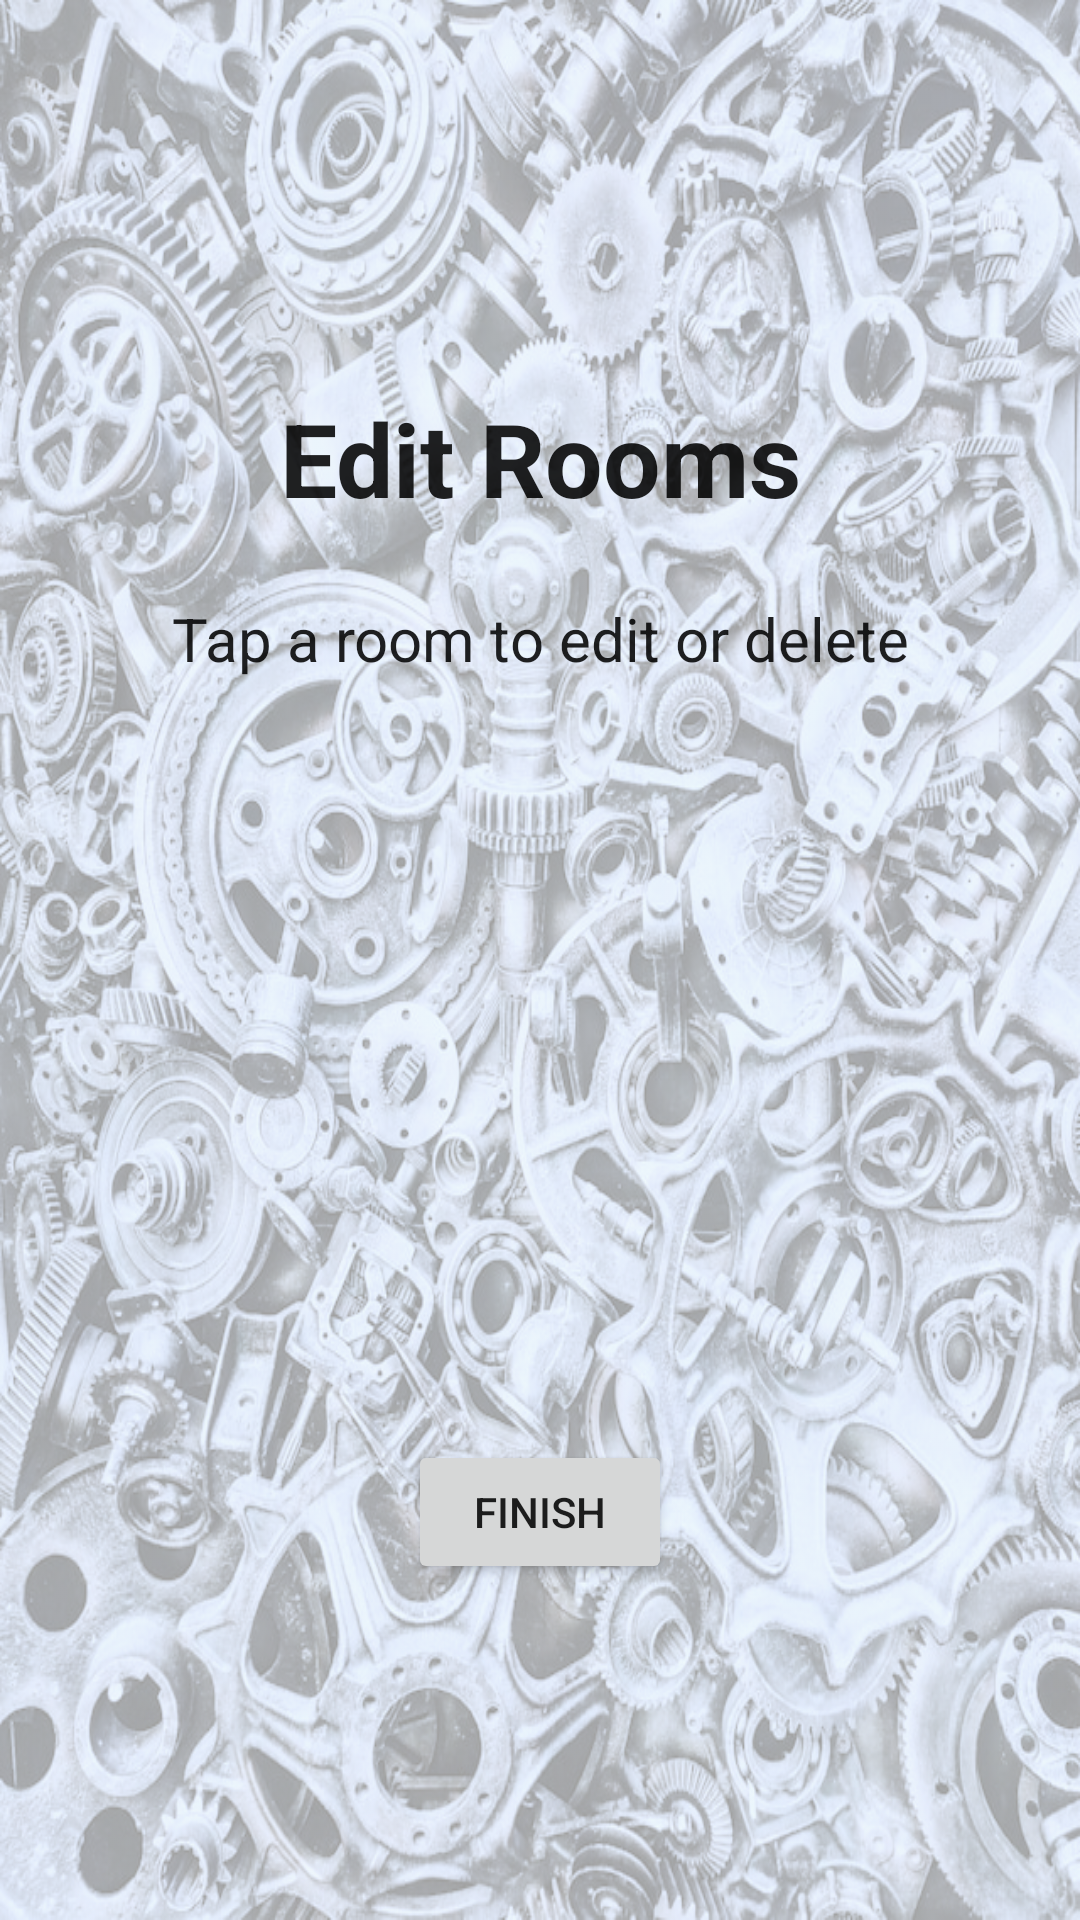

Layout XML and referenced resources for this Android screen:
<!-- AndroidManifest.xml: application theme Theme.MobileGameMaster -->
<!-- res/layout/activity_room_list.xml -->
<?xml version="1.0" encoding="utf-8"?>
<androidx.constraintlayout.widget.ConstraintLayout xmlns:android="http://schemas.android.com/apk/res/android"
    xmlns:app="http://schemas.android.com/apk/res-auto"
    xmlns:tools="http://schemas.android.com/tools"
    android:id="@+id/main"
    android:layout_width="match_parent"
    android:layout_height="match_parent"
    tools:context=".UI.RoomList"
    android:background="@drawable/pavel_neznanov_background">
    

    <ProgressBar
        android:id="@+id/progressBar"
        android:layout_width="wrap_content"
        android:layout_height="wrap_content"
        android:visibility="gone"
        android:layout_gravity="center"
        style="@android:style/Widget.DeviceDefault.ProgressBar.Large"
        app:layout_constraintBottom_toBottomOf="parent"
        app:layout_constraintStart_toStartOf="parent"
        app:layout_constraintEnd_toEndOf="parent"
        app:layout_constraintTop_toTopOf="parent"/>

    <androidx.appcompat.widget.LinearLayoutCompat
        android:layout_width="match_parent"
        android:layout_height="wrap_content"
        android:orientation="vertical"
        app:layout_constraintStart_toStartOf="parent"
        app:layout_constraintTop_toTopOf="parent"
        app:layout_constraintEnd_toEndOf="parent"
        app:layout_constraintBottom_toTopOf="@+id/roomListRecyclerView"
        android:id="@+id/editRoomTextLayout"
        >

        <TextView
            android:layout_width="match_parent"
            android:layout_height="wrap_content"
            android:text="@string/edit_rooms"
            android:textSize="34sp"
            android:gravity="center"
            android:textStyle="bold"
            android:layout_margin="18sp"
            android:textColor="?android:attr/textColorPrimary" />

        <TextView
            android:layout_width="match_parent"
            android:layout_height="wrap_content"
            android:text="@string/tap_room_to_edit_or_delete"
            android:gravity="center"
            android:layout_margin="6sp"
            android:textSize="20sp"
            android:textColor="?android:attr/textColorPrimary" />


    </androidx.appcompat.widget.LinearLayoutCompat>
    <androidx.recyclerview.widget.RecyclerView
        android:layout_width="match_parent"
        android:layout_height="wrap_content"
        app:layout_constraintStart_toStartOf="parent"
        app:layout_constraintTop_toBottomOf="@+id/editRoomTextLayout"
        app:layout_constraintBottom_toTopOf="@id/buttonLayout"
        app:layout_constraintEnd_toEndOf="parent"
        android:id="@+id/roomListRecyclerView"
        android:layout_margin="12sp"
        />

    <androidx.appcompat.widget.LinearLayoutCompat
        android:id="@+id/buttonLayout"
        android:layout_width="match_parent"
        android:layout_height="wrap_content"
        android:orientation="horizontal"
        android:gravity="center"
        app:layout_constraintBottom_toBottomOf="parent"
        app:layout_constraintEnd_toEndOf="parent"
        app:layout_constraintStart_toStartOf="parent"
        app:layout_constraintTop_toBottomOf="@+id/roomListRecyclerView">


        <Button
            android:layout_width="wrap_content"
            android:layout_height="wrap_content"
            android:text="@string/finish"
            android:id="@+id/finishButton"
            />

    </androidx.appcompat.widget.LinearLayoutCompat>
</androidx.constraintlayout.widget.ConstraintLayout>
<!-- resources referenced by this layout -->
<resources>
  <!-- drawable pavel_neznanov_background: webp bitmap (drawable, 845604 bytes) -->
  <string name="edit_rooms">Edit Rooms</string>
  <string name="finish">Finish</string>
  <string name="tap_room_to_edit_or_delete">Tap a room to edit or delete</string>
  <style name="Theme.MobileGameMaster" parent="Base.Theme.MobileGameMaster" />
  <style name="Base.Theme.MobileGameMaster" parent="Theme.AppCompat.DayNight.NoActionBar">
          
          <item name="colorPrimary">@color/gray</item>
  
      </style>
  <color name="gray">#685F5F</color>
</resources>
